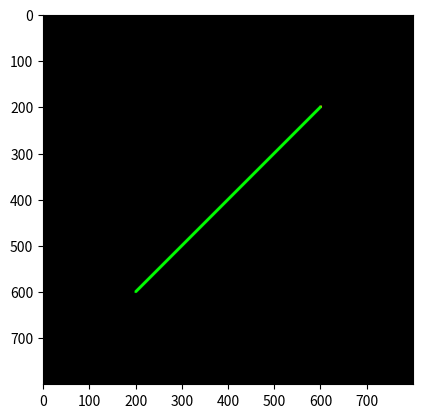

Recreate this plot in Python.
#Program membuat garis dan objek
print('l033c')
import numpy as np
import matplotlib.pyplot as plt

#Titik koordinat
y1 = 600
x1 = 200
y2 = 200
x2 = 600

#Vertex diameter
pd = int(6); pr = 255; pg = 255; pb =0
lw = int(6); lr= 255; lg = 255; lb = 0

col= int(800)
row = int(800)
print('col,row=', col,',', row)

def buatgaris(y1,x1,y2,x2,pd,lw,pr,pg,pb,lr,lg,lb):
    gambar=np.zeros(shape=(row,col,3), dtype=np.int16)
    hd = int(pd/2)
    hw = int(lw/2)
    dy = y2-y1
    dx = x2-x1

    #draw first point
    for i in range(x1-hd, x1+hd):
        for j in range(y1-hd, y1+hd):
            if((i-x1)**2 + (j-y1)**2)< hd **2:
                gambar[j,i,0]= pr
                gambar[j,i,1]= pg
                gambar[j,i,2]= pb
    #draw second point
    for i in range(x2-hd, x2+hd):
        for j in range(y2-hd, y2+hd):
            if((i-x2)**2 + (j-y2)**2)< hd **2:
                gambar[j,i,0]= pr
                gambar[j,i,1]= pg
                gambar[j,i,2]= pb
    #draw line horizontal
    if dy<=dx:
        my = dy/dx
        for i in range(x1,x2):
            j= int(my*(i-x1) + y1)
            x=i
            y=j
            print('x,y =', x, ',',y)
            for i in range(x-hw,x+hw):
                for j in range(y-hw, y+hw):
                    if((i-x)**2 + (j-y)**2)<hw**2:
                        gambar[j,i,0]=lr
                        gambar[j,i,1]=lg
                        gambar[j,i,0]=lb
    #vertical
    if dy>dx:
        mx = dx/dy
        for j in range(y1,y2):
            i = int(mx * (j-y1) * x1)
            x = i
            y = j
            print('x,y=', x,',',y)
            for i in range(x-hw, x+hw):
                for j in range(y-hw,y+hw):
                    if( (i-x)**2 + (j-y)**2)< hw **2:
                        gambar[j,i,0]=lr
                        gambar[j,i,1]=lg
                        gambar[j,i,0]=lb
    return gambar


    return gambar

#main program
hasil = buatgaris(y1,x1,y2,x2,pd,lw,pr,pg,pb,lr,lg,lb)

plt.figure()
plt.imshow(hasil)
plt.show()
